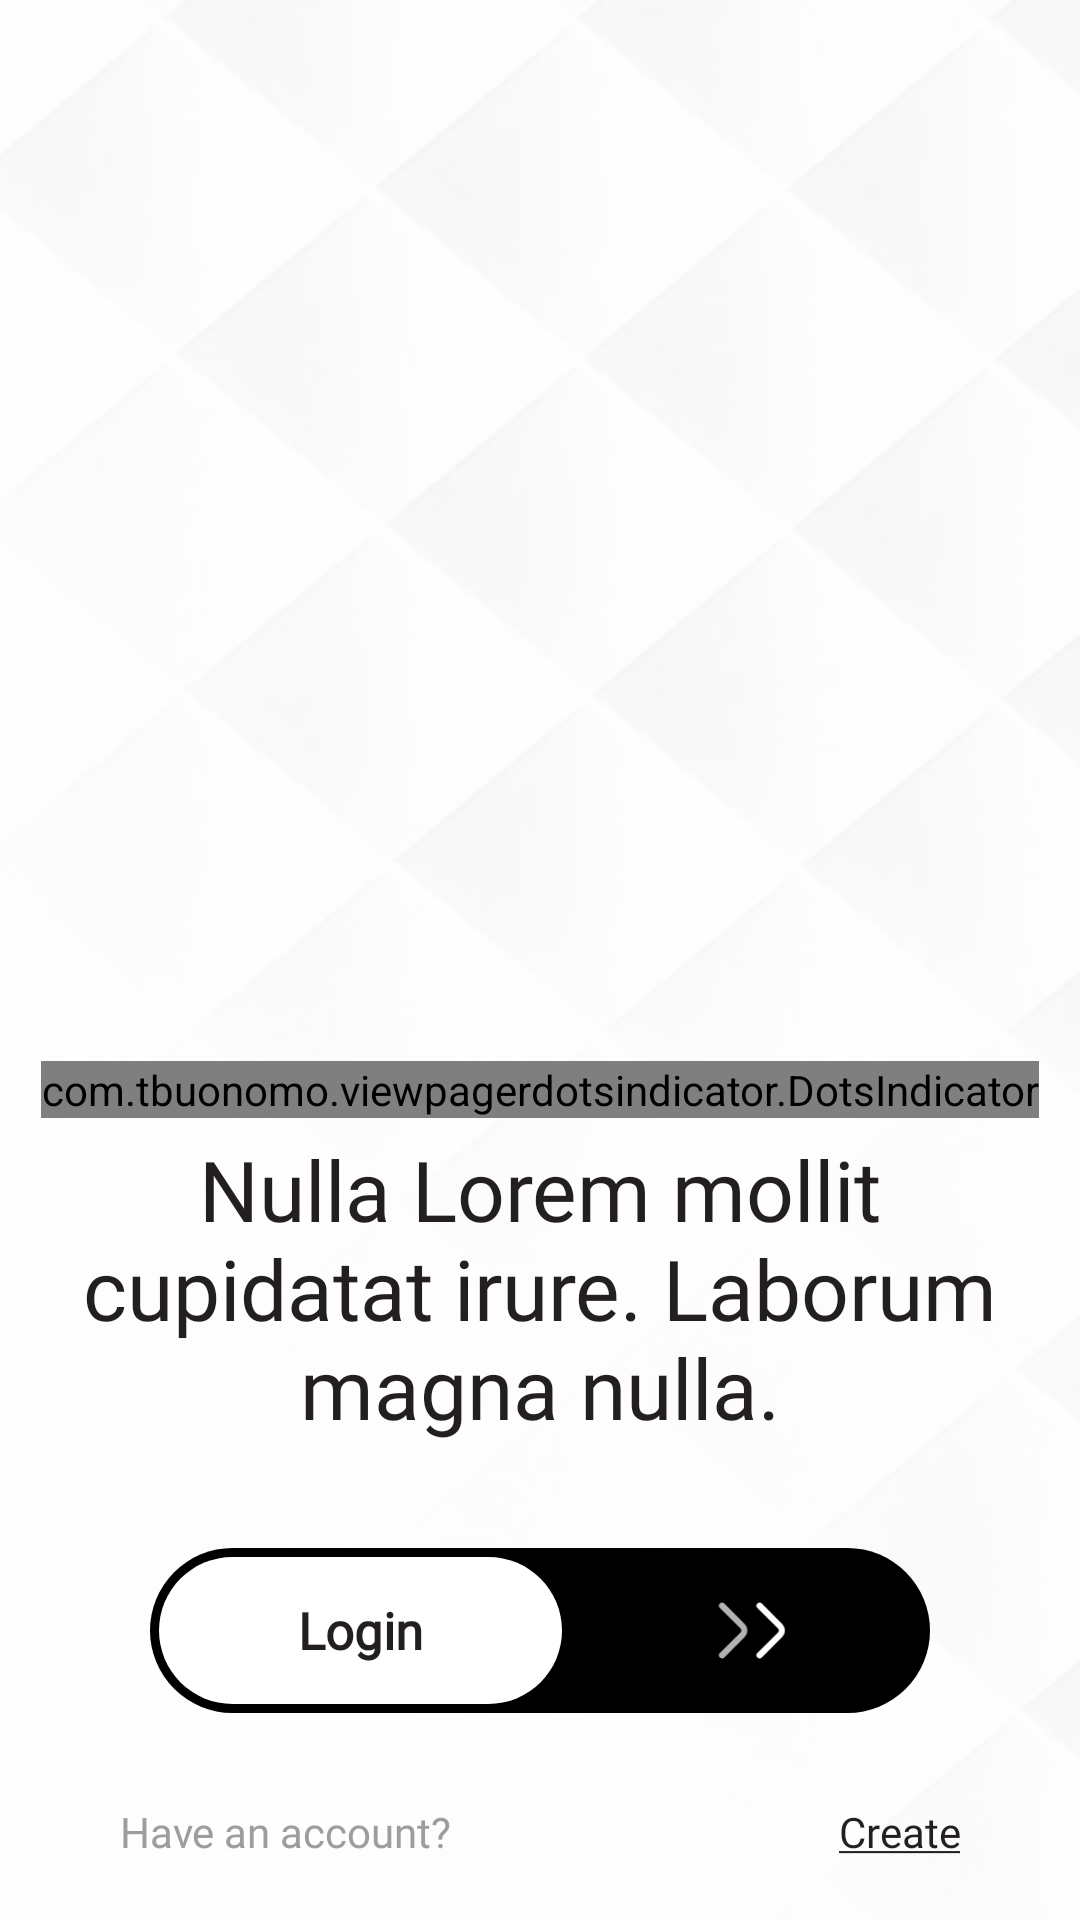

Layout XML and referenced resources for this Android screen:
<!-- AndroidManifest.xml: application theme Theme.MyArea -->
<!-- res/layout/activity_view_pager.xml -->
<?xml version="1.0" encoding="utf-8"?>
<RelativeLayout xmlns:android="http://schemas.android.com/apk/res/android"
    xmlns:app="http://schemas.android.com/apk/res-auto"
    xmlns:tools="http://schemas.android.com/tools"
    android:layout_width="match_parent"
    android:layout_height="match_parent"
    tools:context=".activity.ViewPagerActivity">

    <RelativeLayout
        android:layout_width="match_parent"
        android:layout_height="match_parent"
        android:background="@drawable/bg_page">

        <RelativeLayout
            android:layout_width="match_parent"
            android:layout_height="wrap_content"
            android:layout_above="@+id/dots_indicator">

            
            
            
            

            
            
            
            
            
            
            
            


            
            
            
            
            
            
            


            
            
            
            
            
            
            

            


            <androidx.viewpager.widget.ViewPager
                android:id="@+id/viewpager"
                android:layout_width="wrap_content"
                android:layout_height="wrap_content"
                android:layout_centerVertical="true" />

        </RelativeLayout>


        <com.tbuonomo.viewpagerdotsindicator.DotsIndicator
            android:id="@+id/dots_indicator"
            android:layout_width="wrap_content"
            android:layout_height="wrap_content"
            android:layout_above="@id/tv_description"
            android:layout_centerHorizontal="true"
            app:dotsColor="@color/textcolor"
            app:dotsCornerRadius="@dimen/_8dp"
            app:dotsSize="@dimen/_8dp"
            app:dotsSpacing="@dimen/_4dp"
            app:dotsWidthFactor="2.5"
            app:progressMode="true"
            app:selectedDotColor="@color/dotorcolor" />

        <TextView
            android:id="@+id/tv_description"
            android:layout_width="match_parent"
            android:layout_height="wrap_content"
            android:layout_above="@+id/loginlayout"
            android:layout_margin="5dp"
            android:layout_marginBottom="@dimen/_50dp"
            android:fontFamily="@font/poppins_bold"
            android:gravity="center"
            android:text="@string/nulla_lorem_mollit_cupidatat_irure_laborum_magna_nulla"
            android:textColor="@color/textBlack"
            android:textSize="@dimen/_28sp" />


        <LinearLayout
            android:id="@+id/loginlayout"
            android:layout_width="match_parent"
            android:layout_height="@dimen/_55dp"
            android:layout_above="@id/bottom"
            android:layout_marginHorizontal="50dp"
            android:layout_marginVertical="30dp"
            android:background="@drawable/bg_clickbotton"
            android:gravity="center_vertical"
            android:orientation="horizontal">

            <TextView
                android:id="@+id/login"
                android:layout_width="wrap_content"
                android:layout_height="match_parent"
                android:layout_margin="@dimen/_3dp"
                android:layout_weight="1"
                android:background="@drawable/bg_login"
                android:fontFamily="@font/poppins_medium"
                android:gravity="center"
                android:text="@string/login"
                android:textColor="@color/textBlack"
                android:textSize="@dimen/_17sp"
                android:textStyle="bold" />

            <ImageView
                android:id="@+id/next"
                android:layout_width="wrap_content"
                android:layout_height="@dimen/_25dp"
                android:layout_weight="1"
                android:src="@drawable/ic_next" />


        </LinearLayout>

        <LinearLayout
            android:id="@+id/bottom"
            android:layout_width="match_parent"
            android:layout_height="wrap_content"
            android:layout_alignParentBottom="true"
            android:layout_marginHorizontal="@dimen/_40dp"
            android:layout_marginBottom="@dimen/_20dp"
            android:gravity="center_vertical"
            android:orientation="horizontal">

            <TextView
                android:id="@+id/tv_haveanaccount"
                android:layout_width="match_parent"
                android:layout_height="wrap_content"
                android:layout_weight="1"
                android:fontFamily="@font/poppins_medium"
                android:text="@string/have_an_account"
                android:textColor="@color/textcolor" />

            <TextView
                android:layout_width="match_parent"
                android:layout_height="wrap_content"
                android:layout_weight="1"
                android:fontFamily="@font/poppins_bold"
                android:gravity="end"
                android:text="@string/create"
                android:textColor="@color/textBlack" />

        </LinearLayout>

    </RelativeLayout>

</RelativeLayout>
<!-- resources referenced by this layout -->
<resources>
  <color name="dotorcolor">#91FF0000</color>
  <color name="textBlack">#231F20</color>
  <color name="textcolor">#9D9D9D</color>
  <dimen name="_17sp">17sp</dimen>
  <dimen name="_20dp">20dp</dimen>
  <dimen name="_25dp">25dp</dimen>
  <dimen name="_28sp">28sp</dimen>
  <dimen name="_3dp">3dp</dimen>
  <dimen name="_40dp">40dp</dimen>
  <dimen name="_4dp">4dp</dimen>
  <dimen name="_50dp">50dp</dimen>
  <dimen name="_55dp">55dp</dimen>
  <dimen name="_8dp">8dp</dimen>
  <!-- drawable bg_clickbotton (drawable) -->
  <?xml version="1.0" encoding="utf-8"?>
  <selector xmlns:android="http://schemas.android.com/apk/res/android">
  
      <item android:drawable="@drawable/bg_redbotton" android:state_pressed="true"></item>
      <item android:drawable="@drawable/bg_redbotton" android:state_selected="true"></item>
  
      <item android:drawable="@drawable/bg_blackbotton" ></item>
  
  
  
  </selector>
  <!-- drawable bg_login (drawable) -->
  <?xml version="1.0" encoding="utf-8"?>
  <shape xmlns:android="http://schemas.android.com/apk/res/android">
  
  
      <corners android:radius="30dp"/>
      <solid android:color="@color/white"/>
  
  </shape>
  <!-- drawable bg_page: png bitmap (drawable, 37894 bytes) -->
  <!-- drawable ic_next (drawable) -->
  <vector xmlns:android="http://schemas.android.com/apk/res/android"
      android:width="27dp"
      android:height="18dp"
      android:viewportWidth="27"
      android:viewportHeight="18">
    <path
        android:pathData="M6.682,14.94L11.573,10.05C12.15,9.473 12.15,8.528 11.573,7.95L6.682,3.06"
        android:strokeAlpha="0.7"
        android:strokeLineJoin="round"
        android:strokeWidth="1.5"
        android:fillColor="#00000000"
        android:strokeColor="#ffffff"
        android:fillAlpha="0.7"
        android:strokeLineCap="round"/>
    <path
        android:pathData="M15.682,14.94L20.573,10.05C21.15,9.473 21.15,8.528 20.573,7.95L15.682,3.06"
        android:strokeLineJoin="round"
        android:strokeWidth="1.5"
        android:fillColor="#00000000"
        android:strokeColor="#ffffff"
        android:strokeLineCap="round"/>
  </vector>
  <!-- drawable imagerating: png bitmap (drawable, 6747 bytes) -->
  <!-- drawable line: vector/xml drawable (drawable, 9087 chars, omitted) -->
  <!-- drawable ratingup_line: png bitmap (drawable, 10841 bytes) -->
  <string name="create"><u>Create</u></string>
  <string name="have_an_account">Have an account?</string>
  <string name="login">Login</string>
  <string name="nulla_lorem_mollit_cupidatat_irure_laborum_magna_nulla">Nulla Lorem mollit cupidatat irure. Laborum magna nulla.</string>
  <style name="Theme.MyArea" parent="Theme.MaterialComponents.DayNight.NoActionBar">
          
          <item name="colorPrimary">@color/purple_500</item>
          <item name="colorPrimaryVariant">@color/purple_700</item>
          <item name="colorOnPrimary">@color/white</item>
          
          <item name="colorSecondary">@color/teal_200</item>
          <item name="colorSecondaryVariant">@color/teal_700</item>
          <item name="colorOnSecondary">@color/black</item>
          
          <item name="android:statusBarColor">?attr/colorPrimaryVariant</item>
          
      </style>
  <!-- drawable bg_redbotton (drawable) -->
  <?xml version="1.0" encoding="utf-8"?>
  <shape xmlns:android="http://schemas.android.com/apk/res/android">
  
      <corners android:radius="30dp" />
  
      <gradient
          android:angle="270"
          android:endColor="#FF0000"
          android:startColor="#FF7676" />
  
  
  
  
  </shape>
  <!-- drawable bg_blackbotton (drawable) -->
  <?xml version="1.0" encoding="utf-8"?>
  <shape xmlns:android="http://schemas.android.com/apk/res/android">
  
      <corners android:radius="30dp"/>
      <solid android:color="@color/black"/>
  
  
  </shape>
  <color name="white">#FFFFFFFF</color>
  <color name="purple_500">#FF6200EE</color>
  <color name="purple_700">#91FF0000</color>
  <color name="teal_200">#FF03DAC5</color>
  <color name="teal_700">#FF018786</color>
  <color name="black">#FF000000</color>
</resources>
